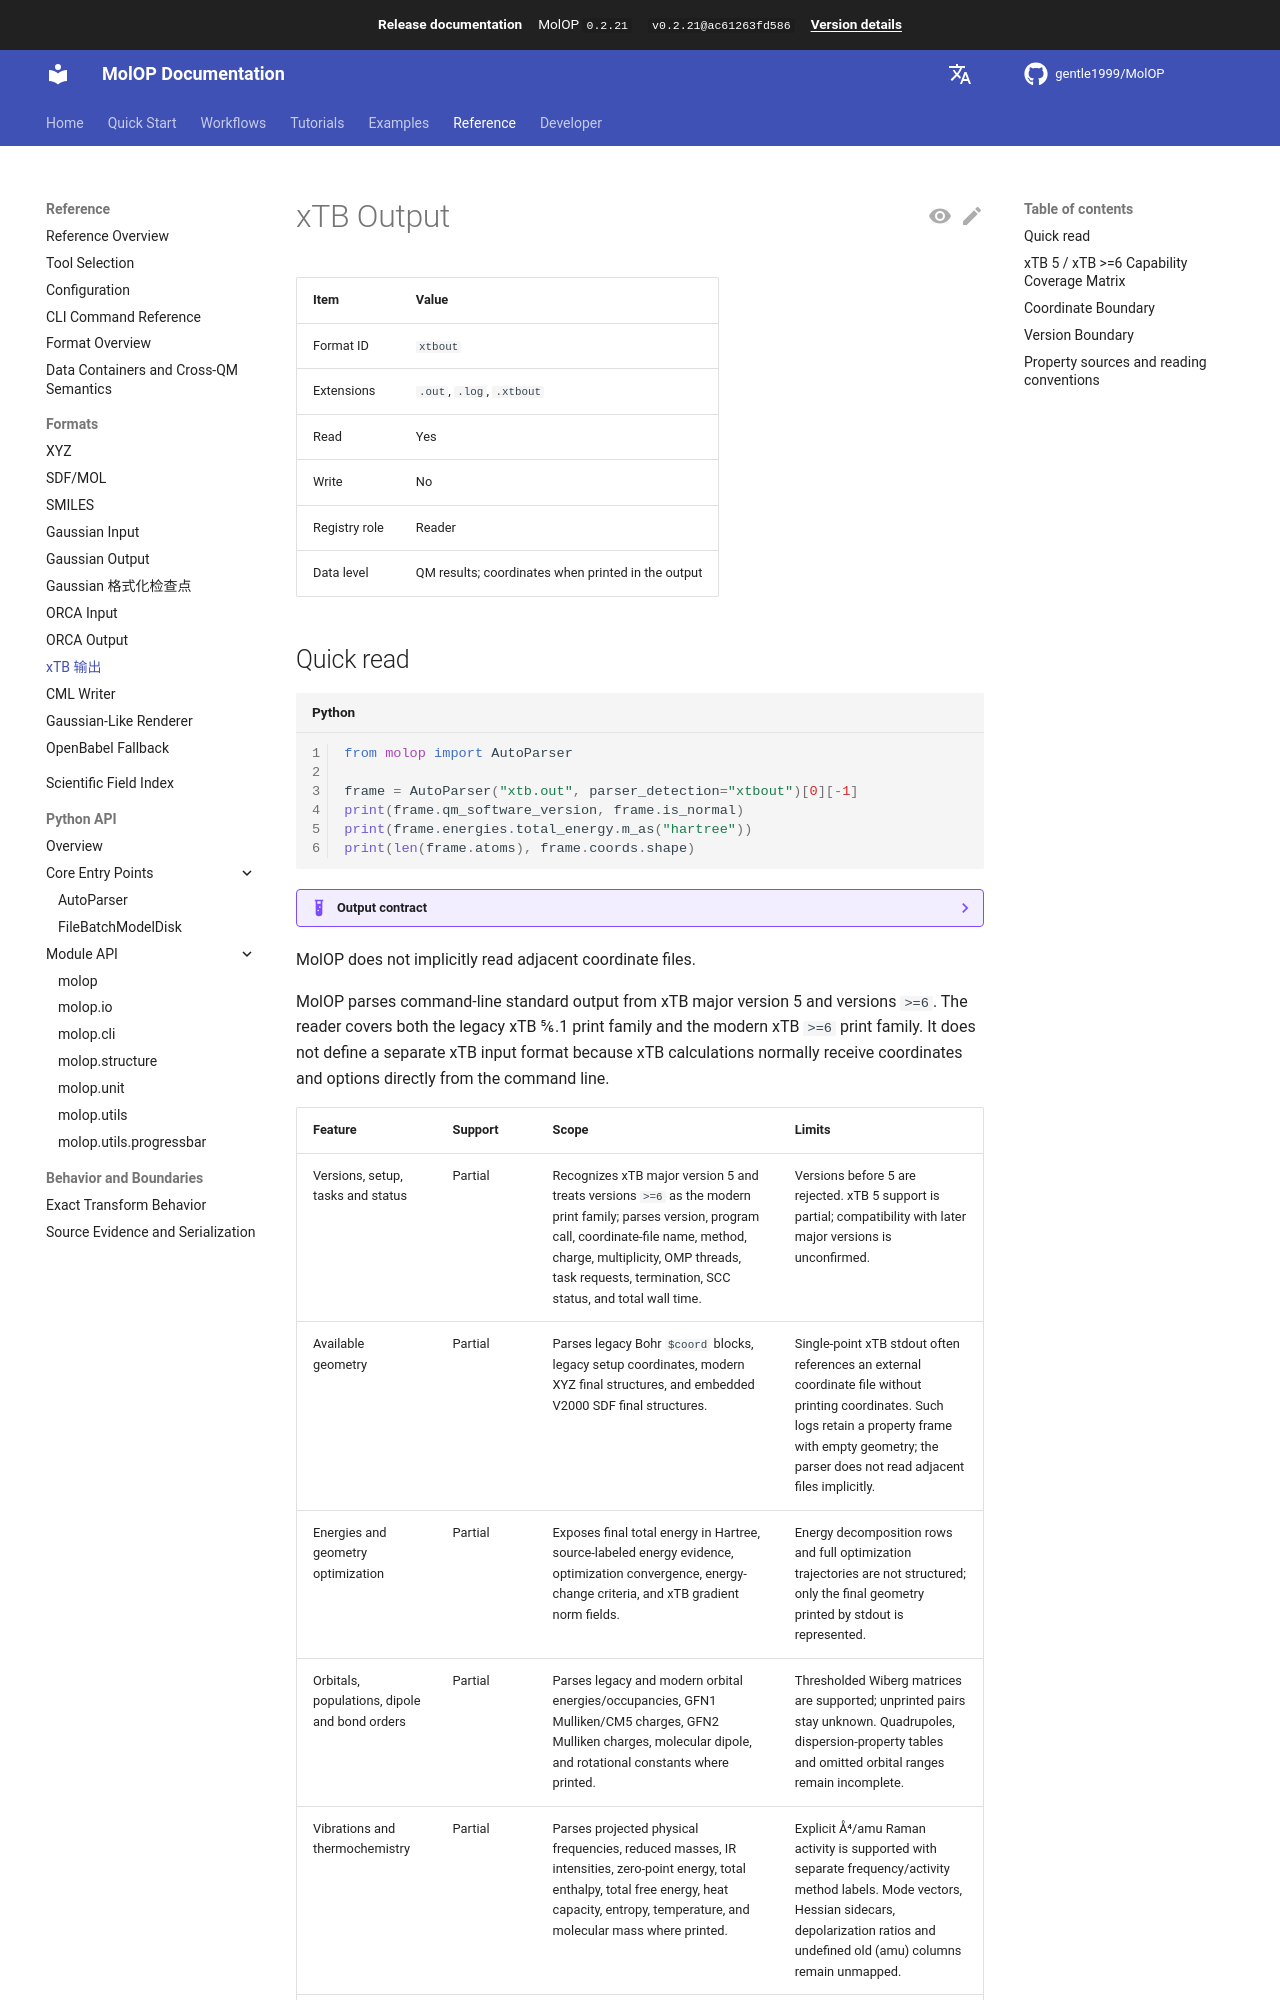

repository: gentle1999/MolOP · page: 0.2.21/en/reference/formats/xtbout/index.html · generator: mkdocs

# xTB Output

<!-- format-support:xtbout -->

| Item | Value |
| ---- | ----- |
| Format ID | `xtbout` |
| Extensions | `.out`, `.log`, `.xtbout` |
| Read | Yes |
| Write | No |
| Registry role | Reader |
| Data level | QM results; coordinates when printed in the output |
